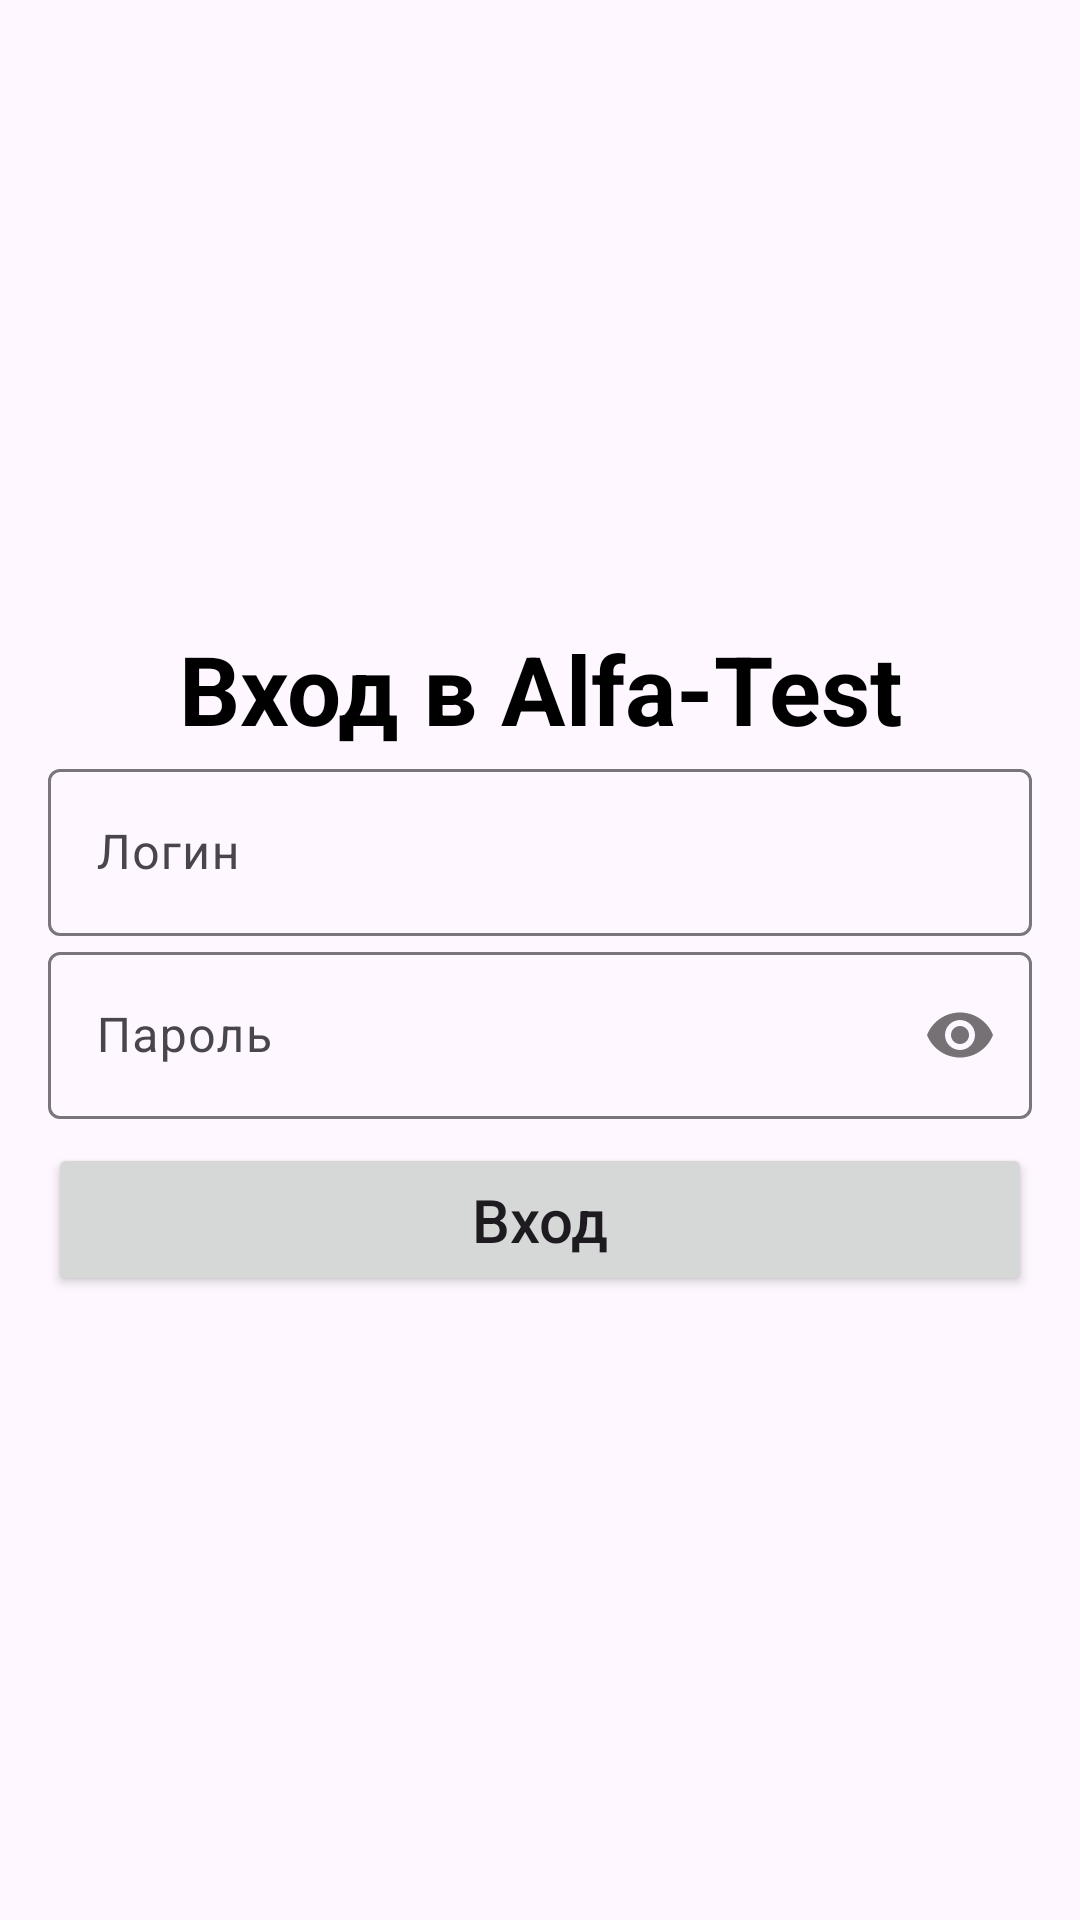

The Android layout XML behind this screen, and the referenced resources:
<!-- AndroidManifest.xml: application theme Theme.QAPP -->
<!-- res/layout/fragment_login.xml -->
<?xml version="1.0" encoding="utf-8"?>
<androidx.constraintlayout.widget.ConstraintLayout xmlns:android="http://schemas.android.com/apk/res/android"
    xmlns:app="http://schemas.android.com/apk/res-auto"
    android:layout_width="match_parent"
    android:layout_height="match_parent"
    android:paddingHorizontal="@dimen/login_screen_padding">

    <TextView
        android:id="@+id/tvTitle"
        style="@style/ScreenTitle"
        android:layout_width="0dp"
        android:layout_height="wrap_content"
        android:gravity="center"
        android:text="@string/login_screen_title"
        app:layout_constraintBottom_toTopOf="@+id/tilUsername"
        app:layout_constraintEnd_toEndOf="parent"
        app:layout_constraintStart_toStartOf="parent"
        app:layout_constraintTop_toTopOf="parent"
        app:layout_constraintVertical_chainStyle="packed" />

    <com.google.android.material.textfield.TextInputLayout
        android:id="@+id/tilUsername"
        android:layout_width="0dp"
        android:layout_height="wrap_content"
        app:layout_constraintBottom_toTopOf="@+id/tilPassword"
        app:layout_constraintEnd_toEndOf="parent"
        app:layout_constraintStart_toStartOf="parent"
        app:layout_constraintTop_toBottomOf="@+id/tvTitle">

        <EditText
            android:id="@+id/etUsername"
            android:layout_width="match_parent"
            android:layout_height="wrap_content"
            android:layout_marginTop="@dimen/login_controls_top_margin"
            android:hint="@string/username"
            android:importantForAutofill="no"
            android:inputType="text" />
    </com.google.android.material.textfield.TextInputLayout>

    <com.google.android.material.textfield.TextInputLayout
        android:id="@+id/tilPassword"
        android:layout_width="0dp"
        android:layout_height="wrap_content"
        app:layout_constraintBottom_toTopOf="@+id/btnConfirm"
        app:layout_constraintEnd_toEndOf="parent"
        app:layout_constraintStart_toStartOf="parent"
        app:layout_constraintTop_toBottomOf="@+id/tilUsername"
        app:passwordToggleEnabled="true">

        <EditText
            android:id="@+id/etPassword"
            android:layout_width="match_parent"
            android:layout_height="wrap_content"
            android:layout_marginTop="@dimen/login_controls_top_margin"
            android:hint="@string/password"
            android:importantForAutofill="no"
            android:inputType="textPassword" />

    </com.google.android.material.textfield.TextInputLayout>

    <Button
        android:id="@+id/btnConfirm"
        android:layout_width="0dp"
        android:layout_height="wrap_content"
        android:layout_marginTop="@dimen/login_controls_top_margin"
        android:paddingVertical="12dp"
        android:text="@string/action_enter"
        android:textAllCaps="false"
        android:textSize="20sp"
        app:layout_constraintBottom_toBottomOf="parent"
        app:layout_constraintEnd_toEndOf="parent"
        app:layout_constraintStart_toStartOf="parent"
        app:layout_constraintTop_toBottomOf="@+id/tilPassword" />

    <TextView
        android:id="@+id/tvError"
        android:layout_width="0dp"
        android:layout_height="wrap_content"
        android:paddingHorizontal="4dp"
        android:textColor="@color/red"
        app:layout_constraintEnd_toEndOf="@+id/btnConfirm"
        app:layout_constraintStart_toStartOf="@+id/btnConfirm"
        app:layout_constraintTop_toBottomOf="@+id/btnConfirm" />

    <FrameLayout
        android:id="@+id/loader"
        android:layout_width="0dp"
        android:layout_height="0dp"
        android:background="@color/dimm_50_alpha"
        android:clickable="true"
        android:visibility="gone"
        app:layout_constraintBottom_toBottomOf="parent"
        app:layout_constraintEnd_toEndOf="parent"
        app:layout_constraintStart_toStartOf="parent"
        app:layout_constraintTop_toTopOf="parent"
        android:focusable="true">

        <ProgressBar
            android:layout_width="wrap_content"
            android:layout_height="wrap_content"
            android:layout_gravity="center"
            android:indeterminate="true" />

    </FrameLayout>

</androidx.constraintlayout.widget.ConstraintLayout>
<!-- resources referenced by this layout -->
<resources>
  <color name="dimm_50_alpha">#80FFFFFF</color>
  <color name="red">#F44336</color>
  <dimen name="login_controls_top_margin">8dp</dimen>
  <dimen name="login_screen_padding">16dp</dimen>
  <string name="action_enter">Вход</string>
  <string name="login_screen_title">Вход в Alfa-Test</string>
  <string name="password">Пароль</string>
  <string name="username">Логин</string>
  <style name="ScreenTitle" parent="Widget.AppCompat.TextView">
          <item name="android:textSize">@dimen/screen_title_size</item>
          <item name="android:textColor">@color/text_color</item>
          <item name="android:textStyle">bold</item>
      </style>
  <style name="Theme.QAPP" parent="Base.Theme.QAPP" />
  <dimen name="screen_title_size">32sp</dimen>
  <color name="text_color">#000000</color>
  <style name="Base.Theme.QAPP" parent="Theme.Material3.DayNight.NoActionBar">
          
          
      </style>
</resources>
